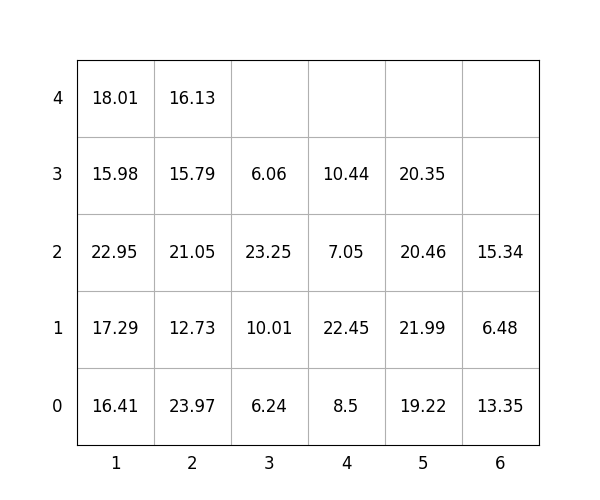

Source data for this figure (header and first rows):
idx, loc_x, loc_y, loc_z, weight, group, score, seq, reloc, size(ft)
1, 5, 0, 0, 19.22, 1, 119.2, 1, 0, 20
2, 5, 0, 1, 21.99, 2, 222, 2, 0, 20
3, 4, 0, 0, 8.5, 1, 108.5, 3, 0, 20
4, 3, 0, 0, 6.24, 0, 6.24, 4, 0, 20
5, 2, 0, 0, 23.97, 1, 124, 5, 0, 20
6, 5, 0, 2, 20.46, 3, 320.5, 6, 1.0, 20
7, 1, 0, 0, 16.41, 0, 16.41, 7, 0, 20
8, 5, 0, 3, 20.35, 3, 320.4, 8, 1.0, 20
9, 2, 0, 1, 12.73, 2, 212.7, 9, 0, 20
10, 2, 0, 2, 21.05, 2, 221.1, 10, 0, 20
11, 4, 0, 1, 22.45, 1, 122.5, 11, 0, 20
12, 1, 0, 1, 17.29, 1, 117.3, 12, 0, 20
13, 2, 0, 3, 15.79, 3, 315.8, 13, 0, 20
14, 2, 0, 4, 16.13, 3, 316.1, 14, 0, 20
15, 6, 0, 0, 13.35, 0, 13.35, 15, 0, 20
16, 1, 0, 2, 22.95, 1, 123, 16, 0, 20
17, 1, 0, 3, 15.98, 2, 216, 17, 0, 20
18, 3, 0, 1, 10.01, 0, 10.01, 18, 0, 20
19, 6, 0, 1, 6.48, 1, 106.5, 19, 0, 20
20, 3, 0, 2, 23.25, 0, 23.25, 20, 0, 20
21, 1, 0, 4, 18.01, 2, 218, 21, 0, 20
22, 4, 0, 2, 7.05, 2, 207.1, 22, 0, 20
23, 6, 0, 2, 15.34, 1, 115.3, 23, 0, 20
24, 4, 0, 3, 10.44, 2, 210.4, 24, 0, 20
25, 3, 0, 3, 6.06, 1, 106.1, 25, 0, 20
